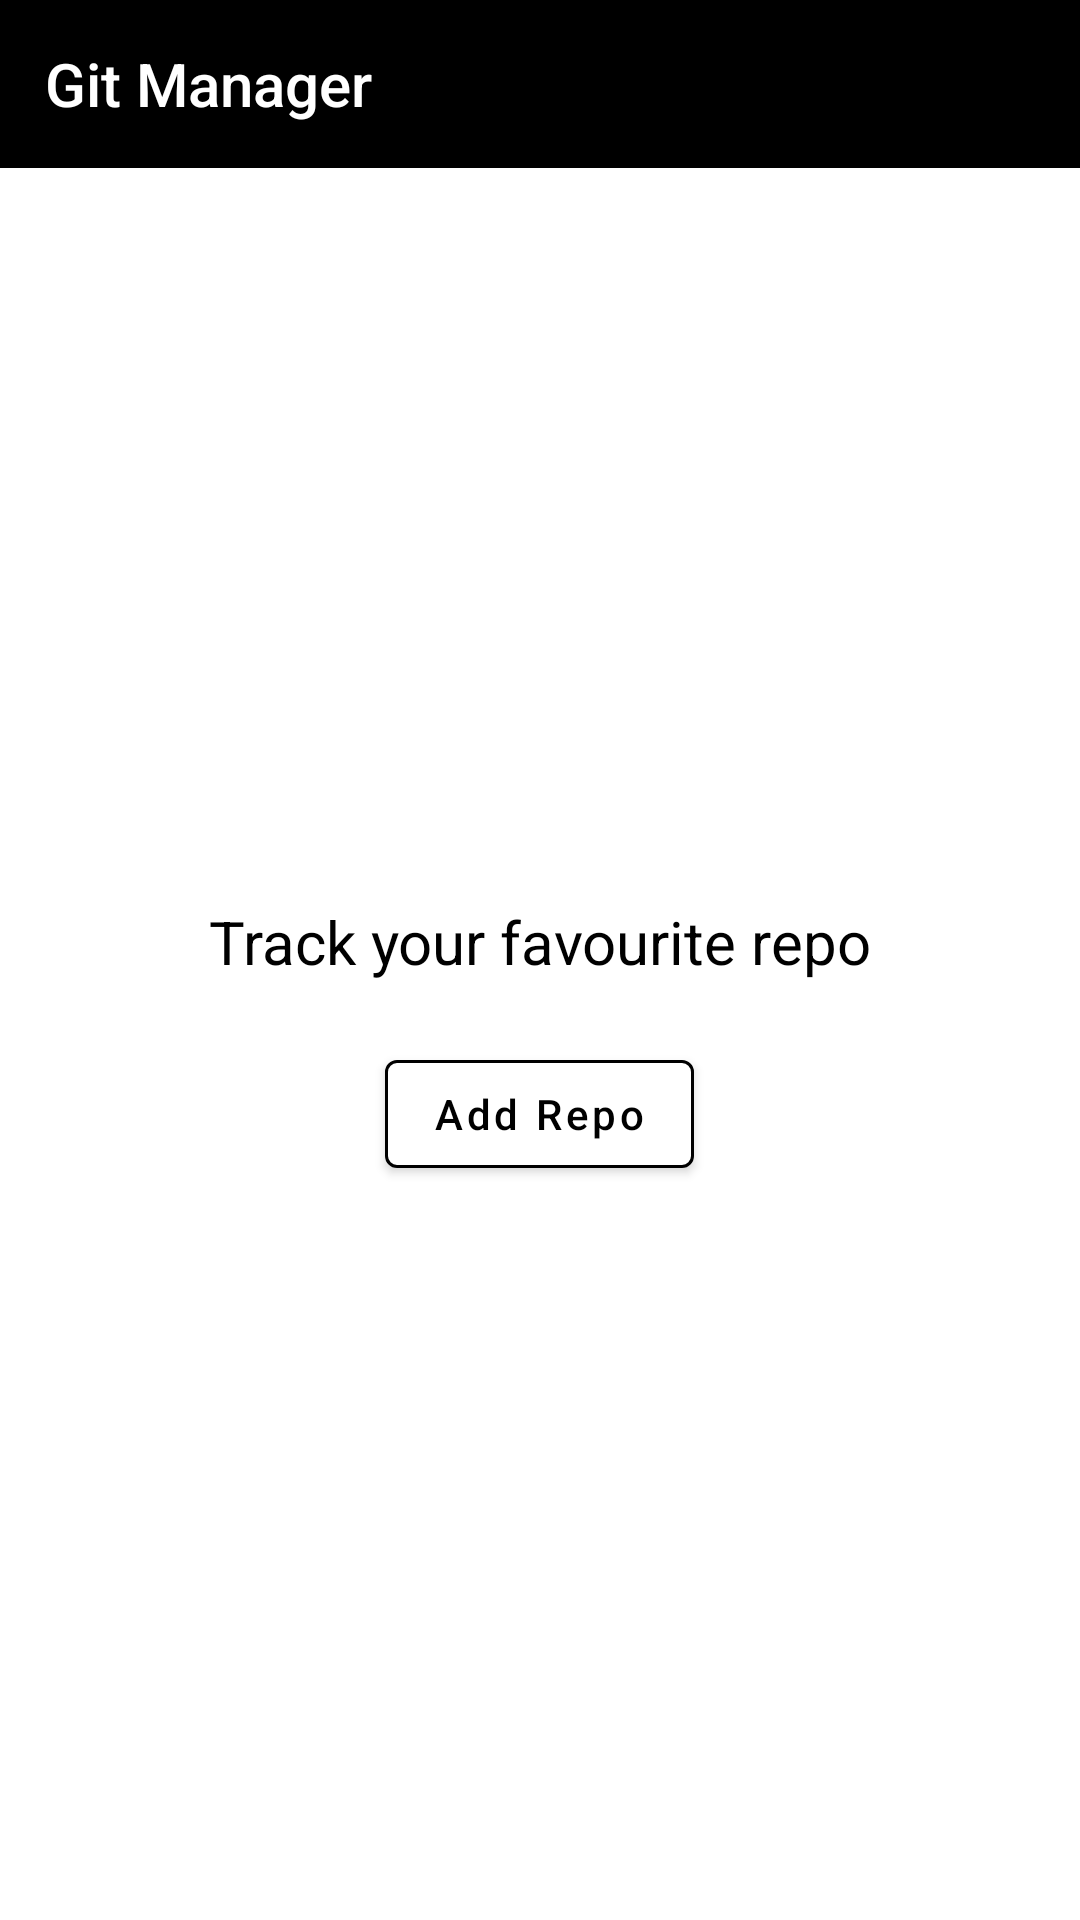

Layout XML and referenced resources for this Android screen:
<!-- AndroidManifest.xml: application theme Theme.GitHubManager -->
<!-- res/layout/activity_main.xml -->
<?xml version="1.0" encoding="utf-8"?>
<layout xmlns:android="http://schemas.android.com/apk/res/android"
    xmlns:app="http://schemas.android.com/apk/res-auto"
    xmlns:tools="http://schemas.android.com/tools">

    <data>

    </data>

    <androidx.constraintlayout.widget.ConstraintLayout
        android:layout_width="match_parent"
        android:layout_height="match_parent"
        tools:context=".view.MainActivity">

        <RelativeLayout
            android:id="@+id/relativeLayout"
            android:layout_width="match_parent"
            android:layout_height="?android:attr/actionBarSize"
            android:background="@color/black"
            app:layout_constraintEnd_toEndOf="parent"
            app:layout_constraintStart_toStartOf="parent"
            app:layout_constraintTop_toTopOf="parent">

            <TextView
                android:layout_width="wrap_content"
                android:layout_height="wrap_content"
                android:layout_centerVertical="true"
                android:layout_marginHorizontal="15dp"
                android:text="Git Manager"
                android:textColor="@color/white"
                style="@android:style/TextAppearance.Material.Widget.Toolbar.Title" />

            <ImageView
                android:id="@+id/imgAddRepo"
                android:layout_width="25dp"
                android:layout_height="25dp"
                android:layout_alignParentEnd="true"
                android:layout_centerVertical="true"
                android:layout_marginHorizontal="15dp"
                android:src="@drawable/ic_add"
                app:tint="@color/white" />

            <ImageView
                android:id="@+id/imgRefresh"
                android:layout_width="25dp"
                android:layout_height="25dp"
                android:layout_alignBottom="@+id/imgAddRepo"
                app:tint="@color/white"
                android:layout_toStartOf="@+id/imgAddRepo"
                app:srcCompat="@drawable/ic_refresh" />

        </RelativeLayout>

        <RelativeLayout
            android:id="@+id/emptyRepo"
            android:layout_width="match_parent"
            android:layout_height="0dp"
            android:visibility="visible"
            app:layout_constraintBottom_toBottomOf="parent"
            app:layout_constraintTop_toBottomOf="@+id/relativeLayout">

            <LinearLayout
                android:layout_width="wrap_content"
                android:layout_height="wrap_content"
                android:padding="20dp"
                android:orientation="vertical"
                android:gravity="center"
                android:layout_centerInParent="true">

                <TextView
                    android:layout_width="wrap_content"
                    android:layout_height="wrap_content"
                    android:text="Track your favourite repo"
                    android:textColor="@color/black"
                    android:textSize="20sp"
                    android:layout_marginBottom="20dp" />

                <com.google.android.material.button.MaterialButton
                    android:layout_width="wrap_content"
                    android:layout_height="wrap_content"
                    app:strokeWidth="1dp"
                    android:id="@+id/btnAddRepo"
                    app:strokeColor="@color/black"
                    app:backgroundTint="@color/white"
                    android:text="Add Repo"
                    android:textColor="@color/black"
                    android:textAllCaps="false" />

            </LinearLayout>

        </RelativeLayout>

        <RelativeLayout
            android:id="@+id/nonEmptyRepo"
            android:layout_width="match_parent"
            android:layout_height="0dp"
            android:visibility="gone"
            app:layout_constraintBottom_toBottomOf="parent"
            app:layout_constraintTop_toBottomOf="@+id/relativeLayout">

            <androidx.recyclerview.widget.RecyclerView
                android:id="@+id/recRepos"
                android:layout_width="match_parent"
                android:layout_height="match_parent" />

        </RelativeLayout>

    </androidx.constraintlayout.widget.ConstraintLayout>
</layout>
<!-- resources referenced by this layout -->
<resources>
  <style name="Theme.GitHubManager" parent="Theme.MaterialComponents.Light.NoActionBar">
          
          <item name="colorPrimary">@color/black</item>
          <item name="colorPrimaryVariant">@color/black</item>
          <item name="colorOnPrimary">@color/white</item>
          
          <item name="colorSecondary">@color/teal_200</item>
          <item name="colorSecondaryVariant">@color/teal_700</item>
          <item name="colorOnSecondary">@color/black</item>
          
          <item name="android:statusBarColor" tools:targetApi="l">?attr/colorPrimaryVariant</item>
          
  
          <item name="android:textColor">@color/white</item>
  
      </style>
  <!-- not gathered from this repository: default colours our renderer supplied (Android Studio template values) -->
  <color name="teal_200">#FF03DAC5</color>
  <color name="teal_700">#FF018786</color>
  <color name="black">#FF000000</color>
  <color name="white">#FFFFFFFF</color>
</resources>
